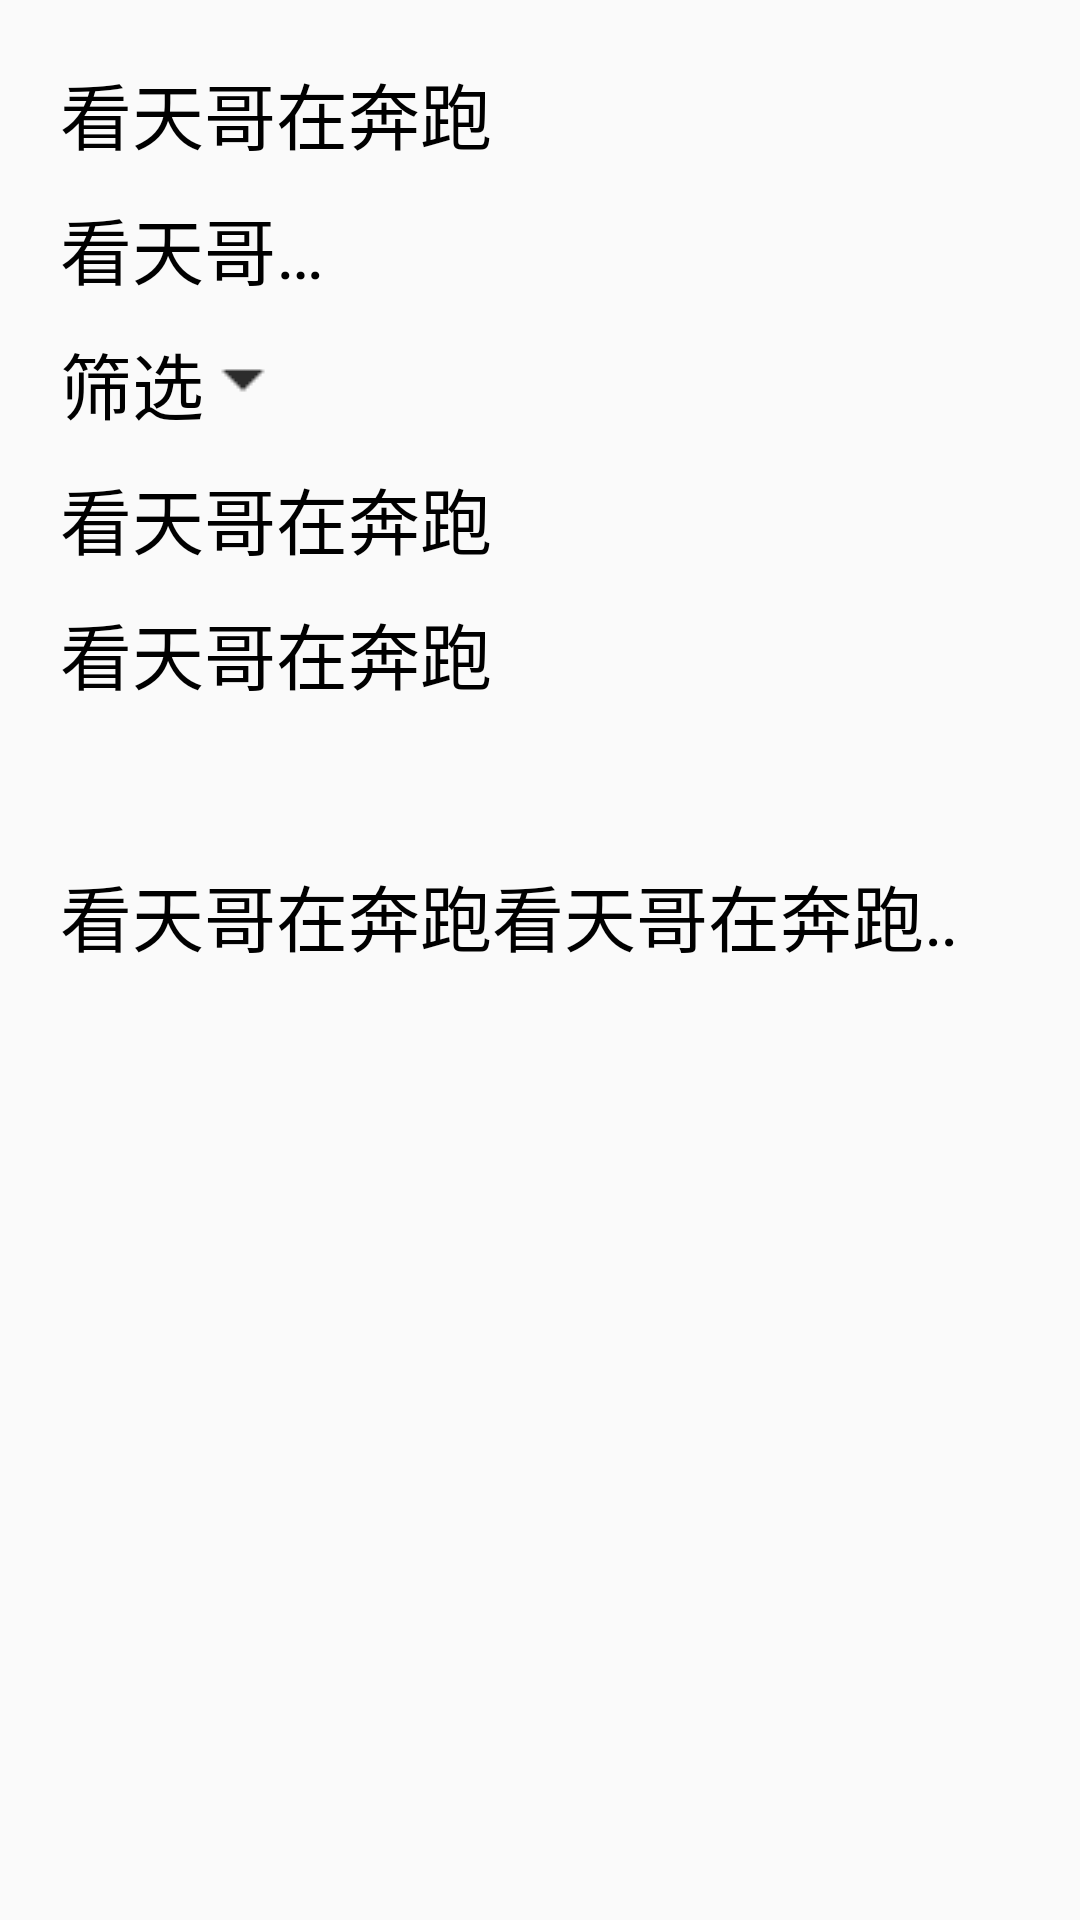

Android layout source for this screen:
<!-- AndroidManifest.xml: application theme AppTheme -->
<!-- res/layout/activity_text_view.xml -->
<?xml version="1.0" encoding="utf-8"?>
<LinearLayout xmlns:android="http://schemas.android.com/apk/res/android"
    android:layout_width="match_parent"
    android:layout_height="match_parent"
    android:orientation="vertical"
    android:padding="20dp">

    <TextView
        android:id="@+id/tv_1"
        android:layout_width="wrap_content"
        android:layout_height="wrap_content"
        android:text="@string/tv_test1"
        android:textColor="#000000"
        android:textSize="24sp"/>
    <TextView
        android:id="@+id/tv_2"
        android:layout_width="100dp"
        android:layout_height="wrap_content"
        android:maxLines="1"
        android:ellipsize="end"
        android:text="@string/tv_test1"
        android:textColor="#000000"
        android:textSize="24sp"
        android:layout_marginTop="10dp"/>
    <TextView
        android:id="@+id/tv_3"
        android:layout_width="wrap_content"
        android:layout_height="wrap_content"
        android:text="筛选"
        android:drawableRight="@drawable/shaixuan"
        android:drawablePadding="5dp"
        android:textColor="#000000"
        android:textSize="24sp"
        android:layout_marginTop="10dp"/>
    <TextView
        android:id="@+id/tv_4"
        android:layout_width="wrap_content"
        android:layout_height="wrap_content"
        android:text="@string/tv_test1"
        android:textColor="#000000"
        android:textSize="24sp"
        android:layout_marginTop="10dp" />
    <TextView
        android:id="@+id/tv_5"
        android:layout_width="wrap_content"
        android:layout_height="wrap_content"
        android:text="@string/tv_test1"
        android:textColor="#000000"
        android:textSize="24sp"
        android:layout_marginTop="10dp"/>
    <TextView
        android:id="@+id/tv_6"
        android:layout_width="wrap_content"
        android:layout_height="wrap_content"
        android:text=""
        android:textColor="#000000"
        android:textSize="24sp"
        android:layout_marginTop="10dp"/>
    <TextView
        android:id="@+id/tv_7"
        android:layout_width="wrap_content"
        android:layout_height="wrap_content"
        android:layout_marginTop="10dp"
        android:text="看天哥在奔跑看天哥在奔跑看天哥在奔跑看天哥在奔跑看天哥在奔跑看天哥在奔跑看天哥在奔跑"
        android:textColor="#000000"
        android:textSize="24sp"
        android:singleLine="true"
        android:ellipsize="marquee"
        android:marqueeRepeatLimit="marquee_forever"
        android:focusable="true"
        android:focusableInTouchMode="true"/>



</LinearLayout>
<!-- resources referenced by this layout -->
<resources>
  <!-- drawable shaixuan: png bitmap (drawable, 156 bytes) -->
  <string name="tv_test1">看天哥在奔跑</string>
  <style name="AppTheme" parent="Theme.AppCompat.Light.DarkActionBar">
          
          <item name="colorPrimary">@color/colorPrimary</item>
          <item name="colorPrimaryDark">@color/colorPrimaryDark</item>
          <item name="colorAccent">@color/colorAccent</item>
      </style>
  <color name="colorPrimary">#3F51B5</color>
  <color name="colorPrimaryDark">#303F9F</color>
  <color name="colorAccent">#FF4081</color>
</resources>
